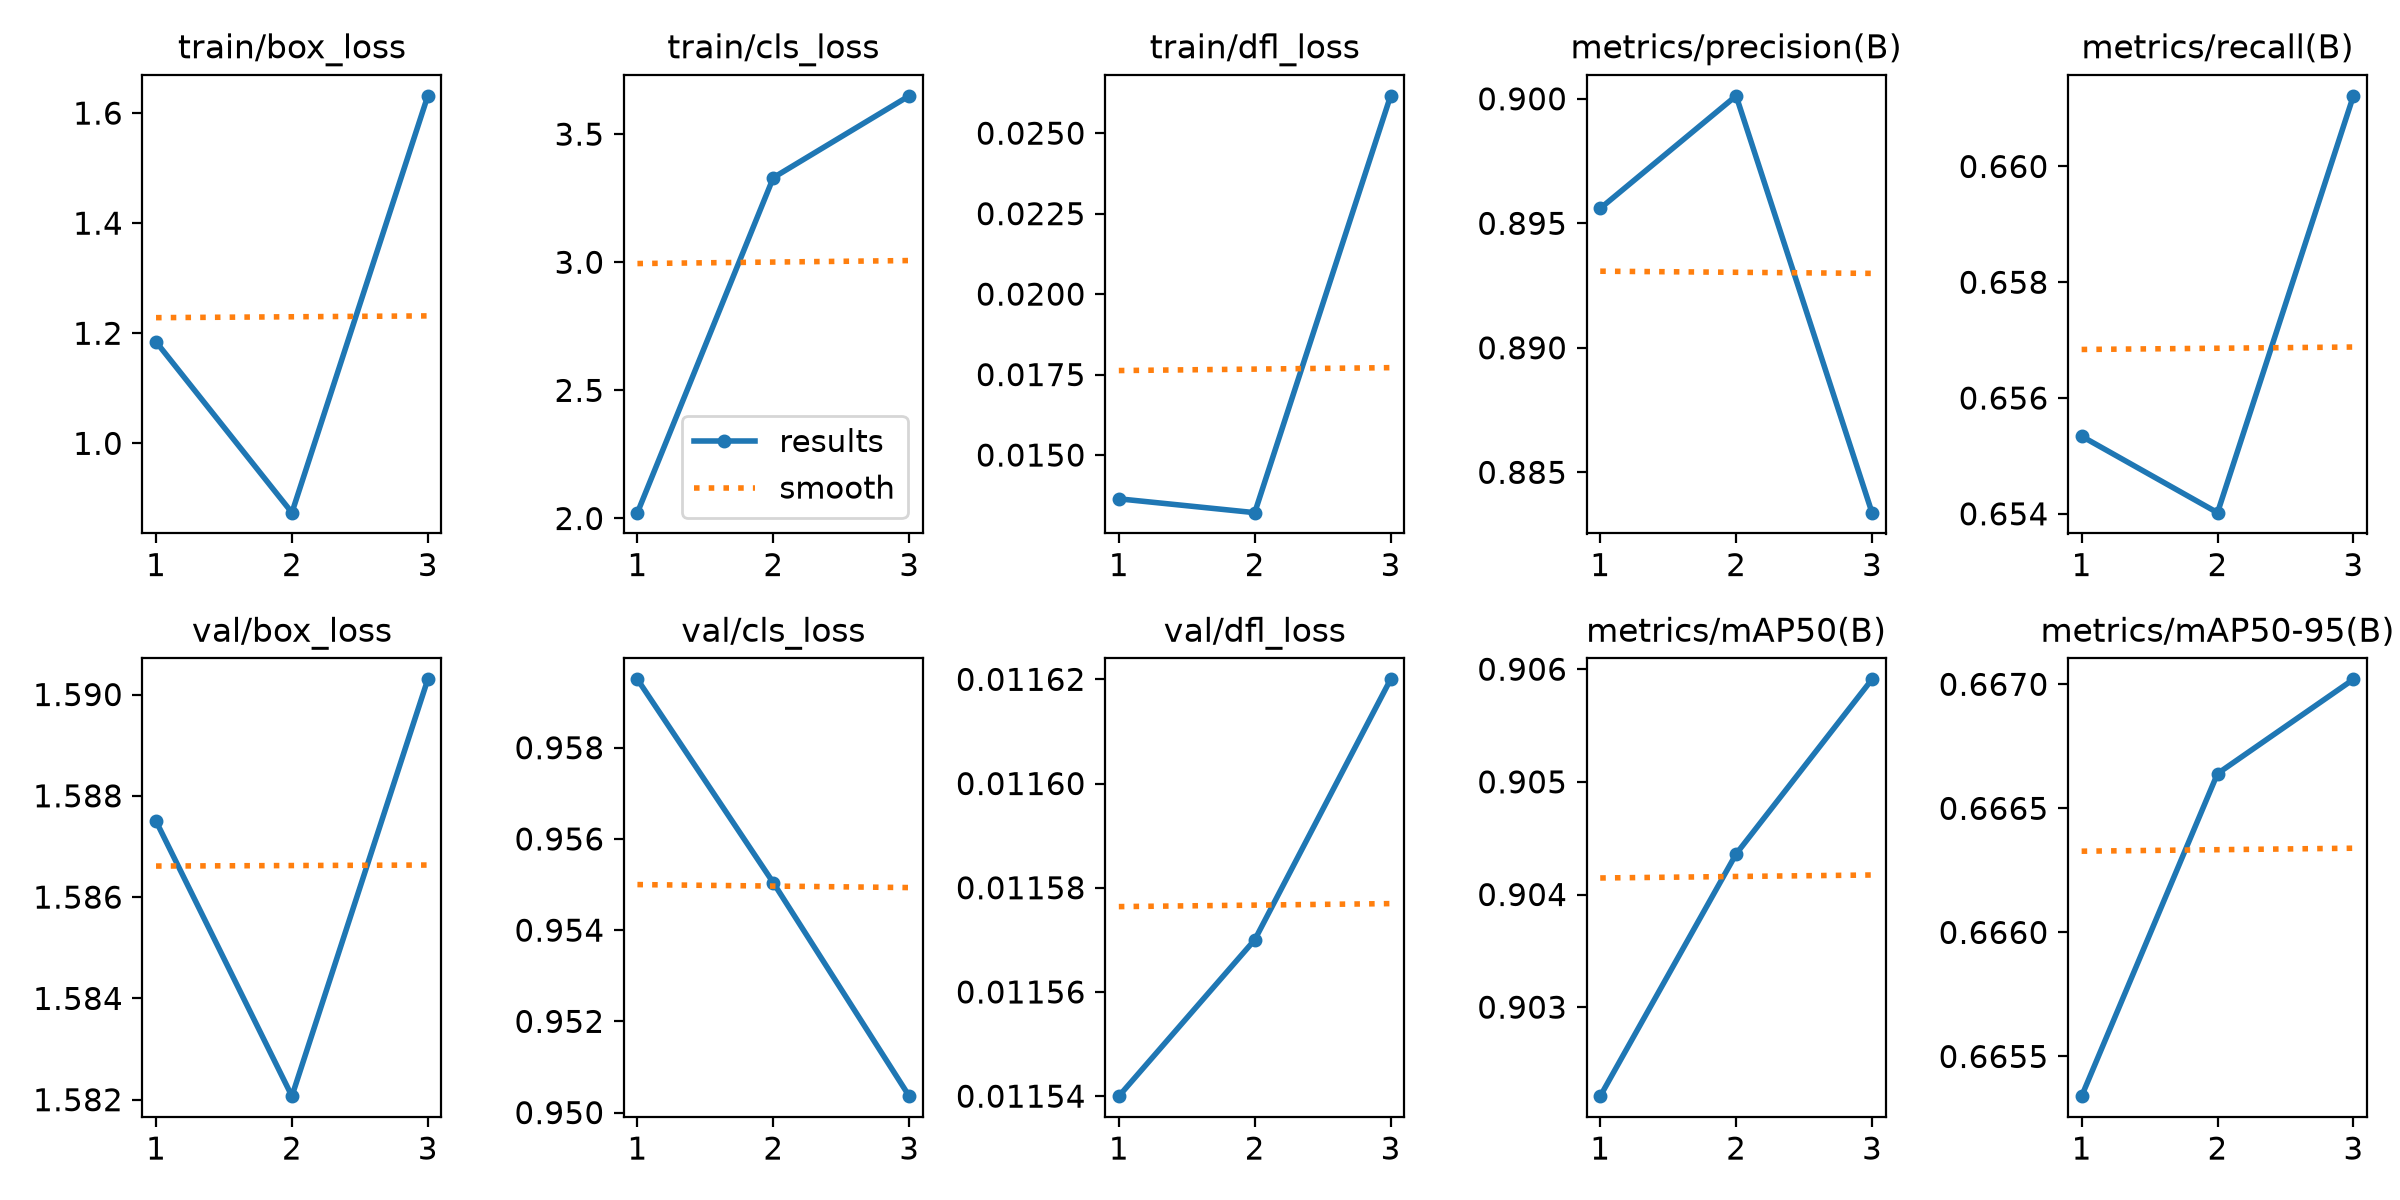

The file beside this chart, header and first rows:
epoch, time, train/box_loss, train/cls_loss, train/dfl_loss, metrics/precision(B), metrics/recall(B), metrics/mAP50(B), metrics/mAP50-95(B), val/box_loss, val/cls_loss, val/dfl_loss, lr/pg0, lr/pg1, lr/pg2
1, 3.885, 1.184, 2.023, 0.01364, 0.8956, 0.6553, 0.9022, 0.6653, 1.587, 0.9595, 0.01154, 0, 0, 0
2, 4.048, 0.8741, 3.33, 0.01321, 0.9001, 0.654, 0.9044, 0.6666, 1.582, 0.955, 0.01157, 7.973e-07, 7.973e-07, 7.973e-07
3, 4.198, 1.631, 3.649, 0.02616, 0.8834, 0.6612, 0.9059, 0.667, 1.59, 0.9504, 0.01162, 8.092e-07, 8.092e-07, 8.092e-07
